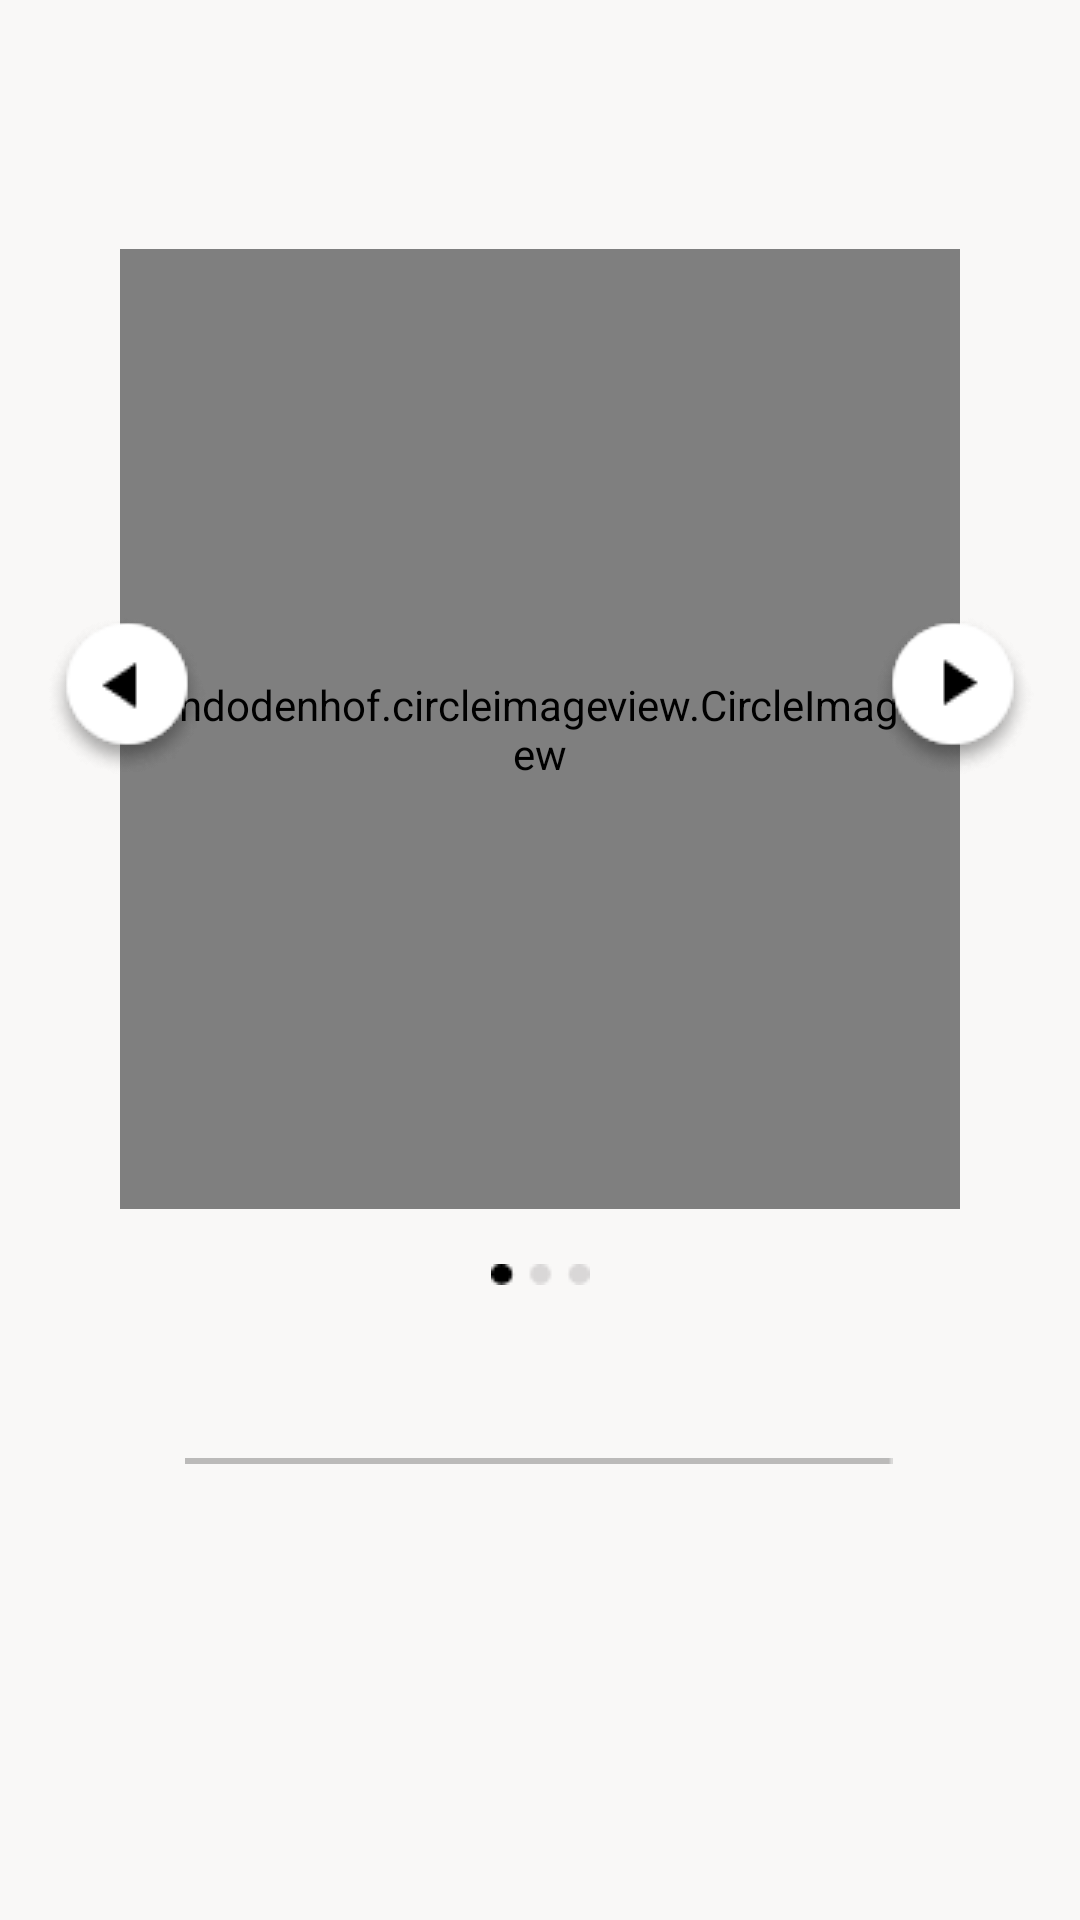

Reconstruct the res/layout file that produces this screen, plus the resources it refers to.
<!-- AndroidManifest.xml: application theme Theme.Pickk -->
<!-- res/layout/fragment_recommend.xml -->
<?xml version="1.0" encoding="utf-8"?>
<androidx.constraintlayout.widget.ConstraintLayout xmlns:android="http://schemas.android.com/apk/res/android"
    xmlns:app="http://schemas.android.com/apk/res-auto"
    xmlns:tools="http://schemas.android.com/tools"
    android:layout_width="match_parent"
    android:layout_height="match_parent"
    android:background="@color/bg"
    tools:context=".fragment.RecommendFragment">

    <ImageButton
        android:id="@+id/btn_recommend_back"
        android:layout_width="wrap_content"
        android:layout_height="wrap_content"
        android:background="@drawable/btn_back"
        android:src="@drawable/btn_back"
        app:layout_constraintBottom_toBottomOf="parent"
        app:layout_constraintEnd_toEndOf="parent"
        app:layout_constraintHorizontal_bias="0.075"
        app:layout_constraintStart_toStartOf="parent"
        app:layout_constraintTop_toTopOf="parent"
        app:layout_constraintVertical_bias="0.05" />

    <ImageButton
        android:id="@+id/btn_recommend_home"
        android:layout_width="wrap_content"
        android:layout_height="wrap_content"
        android:background="@drawable/btn_home"
        android:src="@drawable/btn_home"
        app:layout_constraintBottom_toBottomOf="parent"
        app:layout_constraintEnd_toEndOf="parent"
        app:layout_constraintHorizontal_bias="0.925"
        app:layout_constraintStart_toStartOf="parent"
        app:layout_constraintTop_toTopOf="parent"
        app:layout_constraintVertical_bias="0.05" />




    <de.hdodenhof.circleimageview.CircleImageView
        android:id="@+id/img_recommend_circle"
        android:layout_width="280dp"
        android:layout_height="320dp"
        android:src="@drawable/choice_card"
        app:civ_border_width="0dp"
        app:layout_constraintBottom_toBottomOf="parent"
        app:layout_constraintEnd_toEndOf="parent"
        app:layout_constraintStart_toStartOf="parent"
        app:layout_constraintTop_toTopOf="parent"
        app:layout_constraintVertical_bias="0.259" />

    <de.hdodenhof.circleimageview.CircleImageView
        android:id="@+id/img_recommend_image"
        android:layout_width="280dp"
        android:layout_height="320dp"

        app:civ_border_width="0dp"
        app:layout_constraintBottom_toBottomOf="parent"
        app:layout_constraintEnd_toEndOf="parent"
        app:layout_constraintStart_toStartOf="parent"
        app:layout_constraintTop_toTopOf="parent"
        app:layout_constraintVertical_bias="0.259" />

    <ImageButton
        android:id="@+id/btn_recommend_beverage_next"
        android:layout_width="wrap_content"
        android:layout_height="wrap_content"
        android:background="@drawable/recommend_btn_next"
        android:src="@drawable/recommend_btn_next"
        app:layout_constraintBottom_toBottomOf="parent"
        app:layout_constraintEnd_toEndOf="parent"
        app:layout_constraintHorizontal_bias="0.95"
        app:layout_constraintStart_toStartOf="parent"
        app:layout_constraintTop_toTopOf="parent"
        app:layout_constraintVertical_bias="0.35" />

    <ImageButton
        android:id="@+id/btn_recommend_beverage_back"
        android:layout_width="wrap_content"
        android:layout_height="wrap_content"
        android:background="@drawable/recommend_btn_back"
        android:src="@drawable/recommend_btn_back"
        app:layout_constraintBottom_toBottomOf="parent"
        app:layout_constraintEnd_toEndOf="parent"
        app:layout_constraintHorizontal_bias="0.05"
        app:layout_constraintStart_toStartOf="parent"
        app:layout_constraintTop_toTopOf="parent"
        app:layout_constraintVertical_bias="0.35" />

    <ImageView
        android:id="@+id/img_recommend_page_control"
        android:layout_width="wrap_content"
        android:layout_height="wrap_content"
        android:src="@drawable/recommend_position_1"
        app:layout_constraintBottom_toBottomOf="parent"
        app:layout_constraintEnd_toEndOf="parent"
        app:layout_constraintHorizontal_bias="0.5"
        app:layout_constraintStart_toStartOf="parent"
        app:layout_constraintTop_toBottomOf="@+id/img_recommend_image"
        app:layout_constraintVertical_bias="0.08" />

    <TextView
        android:id="@+id/tv_recommend_name"
        android:layout_width="wrap_content"
        android:layout_height="wrap_content"
        android:fontFamily="@font/pretendardmedium"

        android:textAlignment="center"
        android:textColor="@color/black"
        android:textSize="20sp"
        android:textStyle="bold"
        app:layout_constraintBottom_toBottomOf="parent"
        app:layout_constraintEnd_toEndOf="parent"
        app:layout_constraintHorizontal_bias="0.5"
        app:layout_constraintStart_toStartOf="parent"
        app:layout_constraintTop_toBottomOf="@+id/img_recommend_image"
        app:layout_constraintVertical_bias="0.2" />


    <ImageView
        android:id="@+id/img_recommend_line"
        android:layout_width="wrap_content"
        android:layout_height="wrap_content"
        android:src="@drawable/choice_line"
        app:layout_constraintBottom_toBottomOf="parent"
        app:layout_constraintEnd_toEndOf="parent"
        app:layout_constraintHorizontal_bias="0.497"
        app:layout_constraintStart_toStartOf="parent"
        app:layout_constraintTop_toBottomOf="@+id/tv_recommend_name"
        app:layout_constraintVertical_bias="0.085" />

    <TextView
        android:id="@+id/tv_recommend_cafe_kcal"
        android:layout_width="wrap_content"
        android:layout_height="wrap_content"
        android:alpha="0.5"
        android:fontFamily="@font/pretendardmedium"

        android:textAlignment="center"
        android:textColor="@color/black"
        android:textSize="16sp"
        app:layout_constraintBottom_toBottomOf="parent"
        app:layout_constraintEnd_toEndOf="parent"
        app:layout_constraintStart_toStartOf="parent"
        app:layout_constraintTop_toBottomOf="@+id/img_recommend_line"
        app:layout_constraintVertical_bias="0.078" />

</androidx.constraintlayout.widget.ConstraintLayout>
<!-- resources referenced by this layout -->
<resources>
  <color name="bg">#F9F8F7</color>
  <color name="black">#FF000000</color>
  <!-- drawable choice_card: png bitmap (drawable, 17932 bytes) -->
  <!-- drawable choice_line: png bitmap (drawable, 140 bytes) -->
  <!-- drawable recommend_btn_back: png bitmap (drawable, 2256 bytes) -->
  <!-- drawable recommend_btn_next: png bitmap (drawable, 2256 bytes) -->
  <!-- drawable recommend_position_1: png bitmap (drawable, 346 bytes) -->
  <style name="Theme.Pickk" parent="Theme.MaterialComponents.DayNight.DarkActionBar">
          
          <item name="colorPrimary">@color/purple_500</item>
          <item name="colorPrimaryVariant">@color/purple_700</item>
          <item name="colorOnPrimary">@color/white</item>
          
          <item name="colorSecondary">@color/teal_200</item>
          <item name="colorSecondaryVariant">@color/teal_700</item>
          <item name="colorOnSecondary">@color/black</item>
          
          <item name="android:statusBarColor" tools:targetApi="l">?attr/colorPrimaryVariant</item>
          
          
          <item name="windowNoTitle">true</item>
          
          <item name="android:windowFullscreen">true</item>
      </style>
  <color name="purple_500">#FF6200EE</color>
  <color name="purple_700">#FF3700B3</color>
  <color name="white">#FFFFFFFF</color>
  <color name="teal_200">#FF03DAC5</color>
  <color name="teal_700">#FF018786</color>
</resources>
